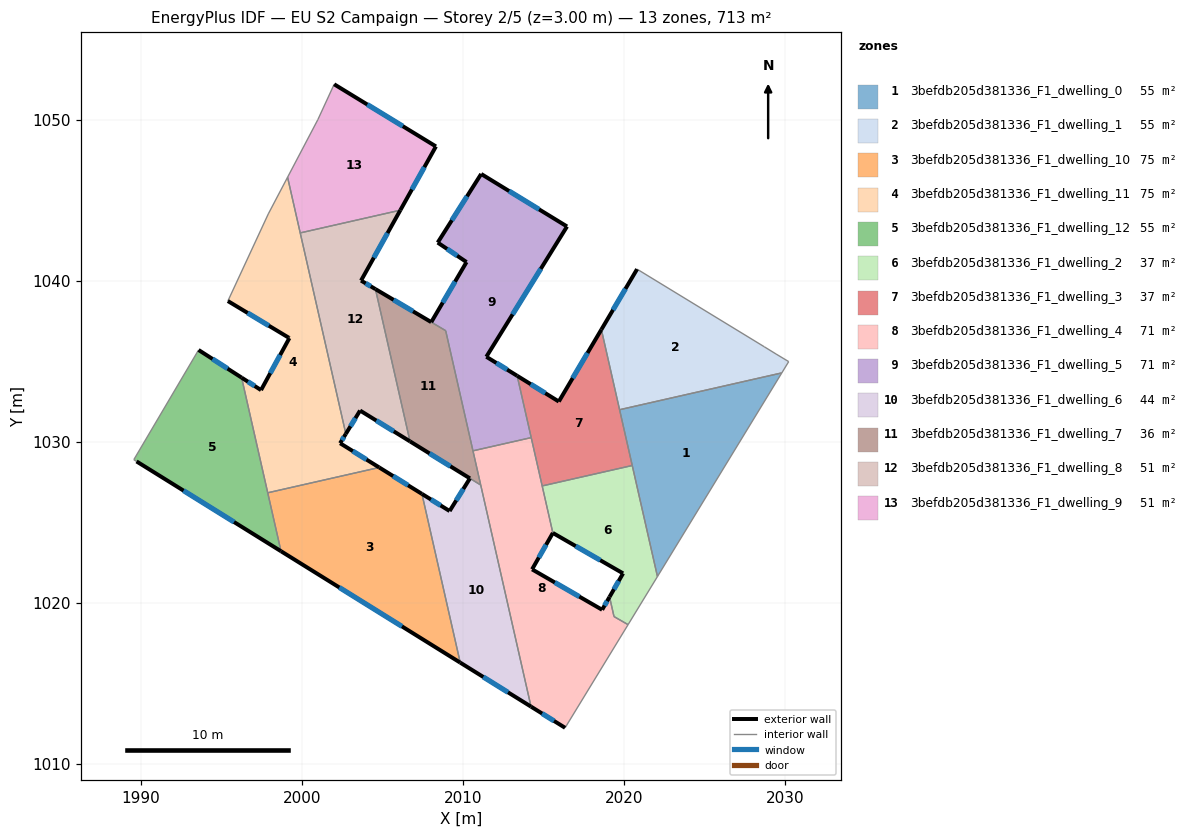
=== STOREY PLAN SPEC (per zone: floor XY polygon, exterior-wall plan segments, windows/doors) ===
zone 1: 3befdb205d381336_F1_dwelling_0  (54.9 m²)
  floor: (2029.81, 1034.27) (2022.09, 1021.62) (2019.74, 1031.98)
  interior walls: 4
zone 2: 3befdb205d381336_F1_dwelling_1  (54.9 m²)
  floor: (2028.73, 1035.89) (2029.46, 1035.44) (2030.24, 1034.97) (2029.81, 1034.27) (2019.74, 1031.98) (2018.61, 1036.96) (2020.83, 1040.71)
  exterior wall: (2020.83, 1040.71) – (2018.61, 1036.96)  [4.4 m]
    window: (2020.11, 1039.49) – (2019.33, 1038.18)  [1.6 m²]
  interior walls: 6
zone 3: 3befdb205d381336_F1_dwelling_10  (75.2 m²)
  floor: (2007.47, 1026.75) (2009.85, 1016.28) (1998.72, 1023.19) (1997.89, 1026.82) (2004.82, 1028.39)
  exterior wall: (1998.72, 1023.19) – (2009.85, 1016.28)  [13.1 m]
    window: (2002.34, 1020.94) – (2006.23, 1018.53)  [4.8 m²]
  exterior wall: (2007.47, 1026.75) – (2004.82, 1028.39)  [3.1 m]
    window: (2006.61, 1027.29) – (2005.68, 1027.86)  [1.1 m²]
  interior walls: 3
zone 4: 3befdb205d381336_F1_dwelling_11  (75.2 m²)
  floor: (1999.13, 1046.42) (2002.74, 1030.48) (2002.39, 1029.90) (2004.82, 1028.39) (1997.89, 1026.82) (1996.27, 1033.97) (1997.48, 1033.20) (1999.24, 1036.43) (1999.19, 1036.46) (1995.42, 1038.73) (1997.93, 1044.14)
  exterior wall: (2004.82, 1028.39) – (2002.39, 1029.90)  [2.9 m]
    window: (2004.03, 1028.88) – (2003.18, 1029.41)  [1.0 m²]
  exterior wall: (1997.48, 1033.20) – (1996.27, 1033.97)  [1.4 m]
    window: (1997.09, 1033.45) – (1996.66, 1033.72)  [0.5 m²]
  exterior wall: (1999.24, 1036.43) – (1997.48, 1033.20)  [3.7 m]
    window: (1998.67, 1035.38) – (1998.05, 1034.25)  [1.3 m²]
  exterior wall: (1999.19, 1036.46) – (1999.24, 1036.43)  [0.1 m]
  exterior wall: (1995.42, 1038.73) – (1999.19, 1036.46)  [4.4 m]
    window: (1996.65, 1037.99) – (1997.96, 1037.20)  [1.6 m²]
  exterior wall: (2002.39, 1029.90) – (2002.74, 1030.48)  [0.7 m]
    window: (2002.50, 1030.09) – (2002.63, 1030.29)  [0.3 m²]
  interior walls: 6
zone 5: 3befdb205d381336_F1_dwelling_12  (54.9 m²)
  floor: (1996.27, 1033.97) (1998.72, 1023.19) (1989.75, 1028.77) (1989.58, 1028.88) (1993.60, 1035.69)
  exterior wall: (1996.27, 1033.97) – (1993.60, 1035.69)  [3.2 m]
    window: (1995.40, 1034.53) – (1994.47, 1035.13)  [1.2 m²]
  exterior wall: (1989.75, 1028.77) – (1998.72, 1023.19)  [10.6 m]
    window: (1992.67, 1026.96) – (1995.80, 1025.01)  [3.9 m²]
  interior walls: 4
zone 6: 3befdb205d381336_F1_dwelling_2  (36.5 m²)
  floor: (2020.53, 1028.52) (2022.09, 1021.62) (2020.27, 1018.63) (2019.40, 1019.14) (2019.12, 1020.36) (2019.96, 1021.82) (2015.60, 1024.33) (2014.94, 1027.25)
  exterior wall: (2019.96, 1021.82) – (2019.12, 1020.36)  [1.7 m]
    window: (2019.68, 1021.34) – (2019.39, 1020.83)  [0.6 m²]
  exterior wall: (2015.60, 1024.33) – (2019.96, 1021.82)  [5.0 m]
    window: (2017.02, 1023.51) – (2018.54, 1022.63)  [1.8 m²]
  interior walls: 6
zone 7: 3befdb205d381336_F1_dwelling_3  (37.0 m²)
  floor: (2018.61, 1036.96) (2020.53, 1028.52) (2014.94, 1027.25) (2013.38, 1034.08) (2015.97, 1032.49)
  exterior wall: (2015.97, 1032.49) – (2013.38, 1034.08)  [3.0 m]
    window: (2015.13, 1033.01) – (2014.22, 1033.57)  [1.1 m²]
  exterior wall: (2018.61, 1036.96) – (2015.97, 1032.49)  [5.2 m]
    window: (2017.75, 1035.50) – (2016.83, 1033.94)  [1.9 m²]
  interior walls: 5
zone 8: 3befdb205d381336_F1_dwelling_4  (71.3 m²)
  floor: (2014.25, 1030.25) (2015.60, 1024.33) (2014.31, 1022.07) (2018.66, 1019.56) (2019.12, 1020.36) (2019.40, 1019.14) (2020.27, 1018.63) (2016.40, 1012.29) (2016.36, 1012.23) (2014.24, 1013.54) (2010.64, 1029.43)
  exterior wall: (2014.24, 1013.54) – (2016.36, 1012.23)  [2.5 m]
    window: (2014.93, 1013.12) – (2015.67, 1012.66)  [0.9 m²]
  exterior wall: (2014.31, 1022.07) – (2015.60, 1024.33)  [2.6 m]
    window: (2014.73, 1022.80) – (2015.18, 1023.59)  [1.0 m²]
  exterior wall: (2018.66, 1019.56) – (2014.31, 1022.07)  [5.0 m]
    window: (2017.24, 1020.37) – (2015.72, 1021.25)  [1.8 m²]
  exterior wall: (2019.12, 1020.36) – (2018.66, 1019.56)  [0.9 m]
    window: (2018.97, 1020.10) – (2018.81, 1019.82)  [0.3 m²]
  interior walls: 9
zone 9: 3befdb205d381336_F1_dwelling_5  (71.3 m²)
  floor: (2016.48, 1043.36) (2011.47, 1035.27) (2013.38, 1034.08) (2014.25, 1030.25) (2010.64, 1029.43) (2008.94, 1036.89) (2008.05, 1037.42) (2010.24, 1041.15) (2008.45, 1042.36) (2011.15, 1046.62)
  exterior wall: (2008.45, 1042.36) – (2010.24, 1041.15)  [2.2 m]
    window: (2009.03, 1041.96) – (2009.66, 1041.54)  [0.8 m²]
  exterior wall: (2011.15, 1046.62) – (2008.45, 1042.36)  [5.0 m]
    window: (2010.27, 1045.23) – (2009.33, 1043.74)  [1.8 m²]
  exterior wall: (2016.48, 1043.36) – (2011.15, 1046.62)  [6.2 m]
    window: (2014.74, 1044.42) – (2012.88, 1045.56)  [2.3 m²]
  exterior wall: (2011.47, 1035.27) – (2016.48, 1043.36)  [9.5 m]
    window: (2013.10, 1037.90) – (2014.85, 1040.73)  [3.5 m²]
  exterior wall: (2013.38, 1034.08) – (2011.47, 1035.27)  [2.3 m]
    window: (2012.76, 1034.47) – (2012.09, 1034.88)  [0.8 m²]
  exterior wall: (2010.24, 1041.15) – (2008.05, 1037.42)  [4.3 m]
    window: (2009.53, 1039.93) – (2008.76, 1038.63)  [1.6 m²]
  interior walls: 4
zone 10: 3befdb205d381336_F1_dwelling_6  (44.3 m²)
  floor: (2011.12, 1027.30) (2014.24, 1013.54) (2009.85, 1016.28) (2007.47, 1026.75) (2009.19, 1025.69) (2010.45, 1027.72)
  exterior wall: (2009.19, 1025.69) – (2007.47, 1026.75)  [2.0 m]
    window: (2008.63, 1026.04) – (2008.03, 1026.41)  [0.7 m²]
  exterior wall: (2010.45, 1027.72) – (2009.19, 1025.69)  [2.4 m]
    window: (2010.04, 1027.06) – (2009.60, 1026.35)  [0.9 m²]
  exterior wall: (2009.85, 1016.28) – (2014.24, 1013.54)  [5.2 m]
    window: (2011.28, 1015.39) – (2012.81, 1014.43)  [1.9 m²]
  interior walls: 3
zone 11: 3befdb205d381336_F1_dwelling_7  (35.9 m²)
  floor: (2008.94, 1036.89) (2011.12, 1027.31) (2006.73, 1030.01) (2004.58, 1039.47)
  exterior wall: (2008.04, 1037.42) – (2004.58, 1039.47)  [4.0 m]
    window: (2006.92, 1038.09) – (2005.71, 1038.80)  [1.5 m²]
  exterior wall: (2006.73, 1030.01) – (2010.45, 1027.72)  [4.4 m]
    window: (2007.94, 1029.27) – (2009.24, 1028.46)  [1.6 m²]
  interior walls: 5
zone 12: 3befdb205d381336_F1_dwelling_8  (51.0 m²)
  floor: (2006.13, 1044.37) (2003.69, 1040.00) (2004.58, 1039.47) (2006.73, 1030.01) (2003.63, 1031.93) (2002.74, 1030.48) (1999.91, 1042.96)
  exterior wall: (2003.63, 1031.93) – (2006.73, 1030.01)  [3.6 m]
    window: (2004.64, 1031.31) – (2005.72, 1030.64)  [1.3 m²]
  exterior wall: (2002.74, 1030.48) – (2003.63, 1031.93)  [1.7 m]
    window: (2003.03, 1030.95) – (2003.34, 1031.46)  [0.6 m²]
  exterior wall: (2003.69, 1040.00) – (2006.13, 1044.37)  [5.0 m]
    window: (2004.48, 1041.42) – (2005.33, 1042.95)  [1.8 m²]
  exterior wall: (2004.58, 1039.47) – (2003.69, 1040.00)  [1.0 m]
    window: (2004.29, 1039.64) – (2003.98, 1039.83)  [0.4 m²]
  interior walls: 3
zone 13: 3befdb205d381336_F1_dwelling_9  (51.0 m²)
  floor: (2008.34, 1048.33) (2006.13, 1044.37) (1999.91, 1042.96) (1999.13, 1046.42) (2001.01, 1050.00) (2002.02, 1052.19)
  exterior wall: (2008.34, 1048.33) – (2002.02, 1052.19)  [7.4 m]
    window: (2006.28, 1049.58) – (2004.07, 1050.93)  [2.7 m²]
  exterior wall: (2006.13, 1044.37) – (2008.34, 1048.33)  [4.5 m]
    window: (2006.85, 1045.66) – (2007.62, 1047.04)  [1.7 m²]
  interior walls: 4

=== DERIVED (storey summary) ===
Building: EU S2 Campaign
Storey: 2 of 5  (floor level z = 3.00 m)
Storey gross floor area: 713.3 m²
Zones on this storey: 13
  - 3befdb205d381336_F1_dwelling_0: floor 54.9 m²
  - 3befdb205d381336_F1_dwelling_1: floor 54.9 m²; exterior wall 4.4 m (13.1 m²); 1 window(s) 1.6 m²; WWR 12.2%
  - 3befdb205d381336_F1_dwelling_10: floor 75.2 m²; exterior wall 16.2 m (48.7 m²); 2 window(s) 5.9 m²; WWR 12.2%
  - 3befdb205d381336_F1_dwelling_11: floor 75.2 m²; exterior wall 13.1 m (39.3 m²); 5 window(s) 4.8 m²; WWR 12.2%
  - 3befdb205d381336_F1_dwelling_12: floor 54.9 m²; exterior wall 13.7 m (41.2 m²); 2 window(s) 5.0 m²; WWR 12.2%
  - 3befdb205d381336_F1_dwelling_2: floor 36.5 m²; exterior wall 6.7 m (20.1 m²); 2 window(s) 2.5 m²; WWR 12.2%
  - 3befdb205d381336_F1_dwelling_3: floor 37.0 m²; exterior wall 8.2 m (24.7 m²); 2 window(s) 3.0 m²; WWR 12.2%
  - 3befdb205d381336_F1_dwelling_4: floor 71.3 m²; exterior wall 11.0 m (33.1 m²); 4 window(s) 4.0 m²; WWR 12.2%
  - 3befdb205d381336_F1_dwelling_5: floor 71.3 m²; exterior wall 29.5 m (88.6 m²); 6 window(s) 10.8 m²; WWR 12.2%
  - 3befdb205d381336_F1_dwelling_6: floor 44.3 m²; exterior wall 9.6 m (28.8 m²); 3 window(s) 3.5 m²; WWR 12.2%
  - 3befdb205d381336_F1_dwelling_7: floor 35.9 m²; exterior wall 8.4 m (25.2 m²); 2 window(s) 3.1 m²; WWR 12.2%
  - 3befdb205d381336_F1_dwelling_8: floor 51.0 m²; exterior wall 11.4 m (34.2 m²); 4 window(s) 4.2 m²; WWR 12.2%
  - 3befdb205d381336_F1_dwelling_9: floor 51.0 m²; exterior wall 11.9 m (35.8 m²); 2 window(s) 4.4 m²; WWR 12.2%
Zone adjacency (shared interzone walls):
  - 3befdb205d381336_F1_dwelling_0 ↔ 3befdb205d381336_F1_dwelling_1
  - 3befdb205d381336_F1_dwelling_0 ↔ 3befdb205d381336_F1_dwelling_2
  - 3befdb205d381336_F1_dwelling_0 ↔ 3befdb205d381336_F1_dwelling_3
  - 3befdb205d381336_F1_dwelling_1 ↔ 3befdb205d381336_F1_dwelling_3
  - 3befdb205d381336_F1_dwelling_10 ↔ 3befdb205d381336_F1_dwelling_11
  - 3befdb205d381336_F1_dwelling_10 ↔ 3befdb205d381336_F1_dwelling_12
  - 3befdb205d381336_F1_dwelling_10 ↔ 3befdb205d381336_F1_dwelling_6
  - 3befdb205d381336_F1_dwelling_11 ↔ 3befdb205d381336_F1_dwelling_12
  - 3befdb205d381336_F1_dwelling_11 ↔ 3befdb205d381336_F1_dwelling_8
  - 3befdb205d381336_F1_dwelling_11 ↔ 3befdb205d381336_F1_dwelling_9
  - 3befdb205d381336_F1_dwelling_2 ↔ 3befdb205d381336_F1_dwelling_3
  - 3befdb205d381336_F1_dwelling_2 ↔ 3befdb205d381336_F1_dwelling_4
  - 3befdb205d381336_F1_dwelling_3 ↔ 3befdb205d381336_F1_dwelling_4
  - 3befdb205d381336_F1_dwelling_3 ↔ 3befdb205d381336_F1_dwelling_5
  - 3befdb205d381336_F1_dwelling_4 ↔ 3befdb205d381336_F1_dwelling_5
  - 3befdb205d381336_F1_dwelling_4 ↔ 3befdb205d381336_F1_dwelling_6
  - 3befdb205d381336_F1_dwelling_4 ↔ 3befdb205d381336_F1_dwelling_7
  - 3befdb205d381336_F1_dwelling_5 ↔ 3befdb205d381336_F1_dwelling_7
  - 3befdb205d381336_F1_dwelling_6 ↔ 3befdb205d381336_F1_dwelling_7
  - 3befdb205d381336_F1_dwelling_7 ↔ 3befdb205d381336_F1_dwelling_8
  - 3befdb205d381336_F1_dwelling_8 ↔ 3befdb205d381336_F1_dwelling_9